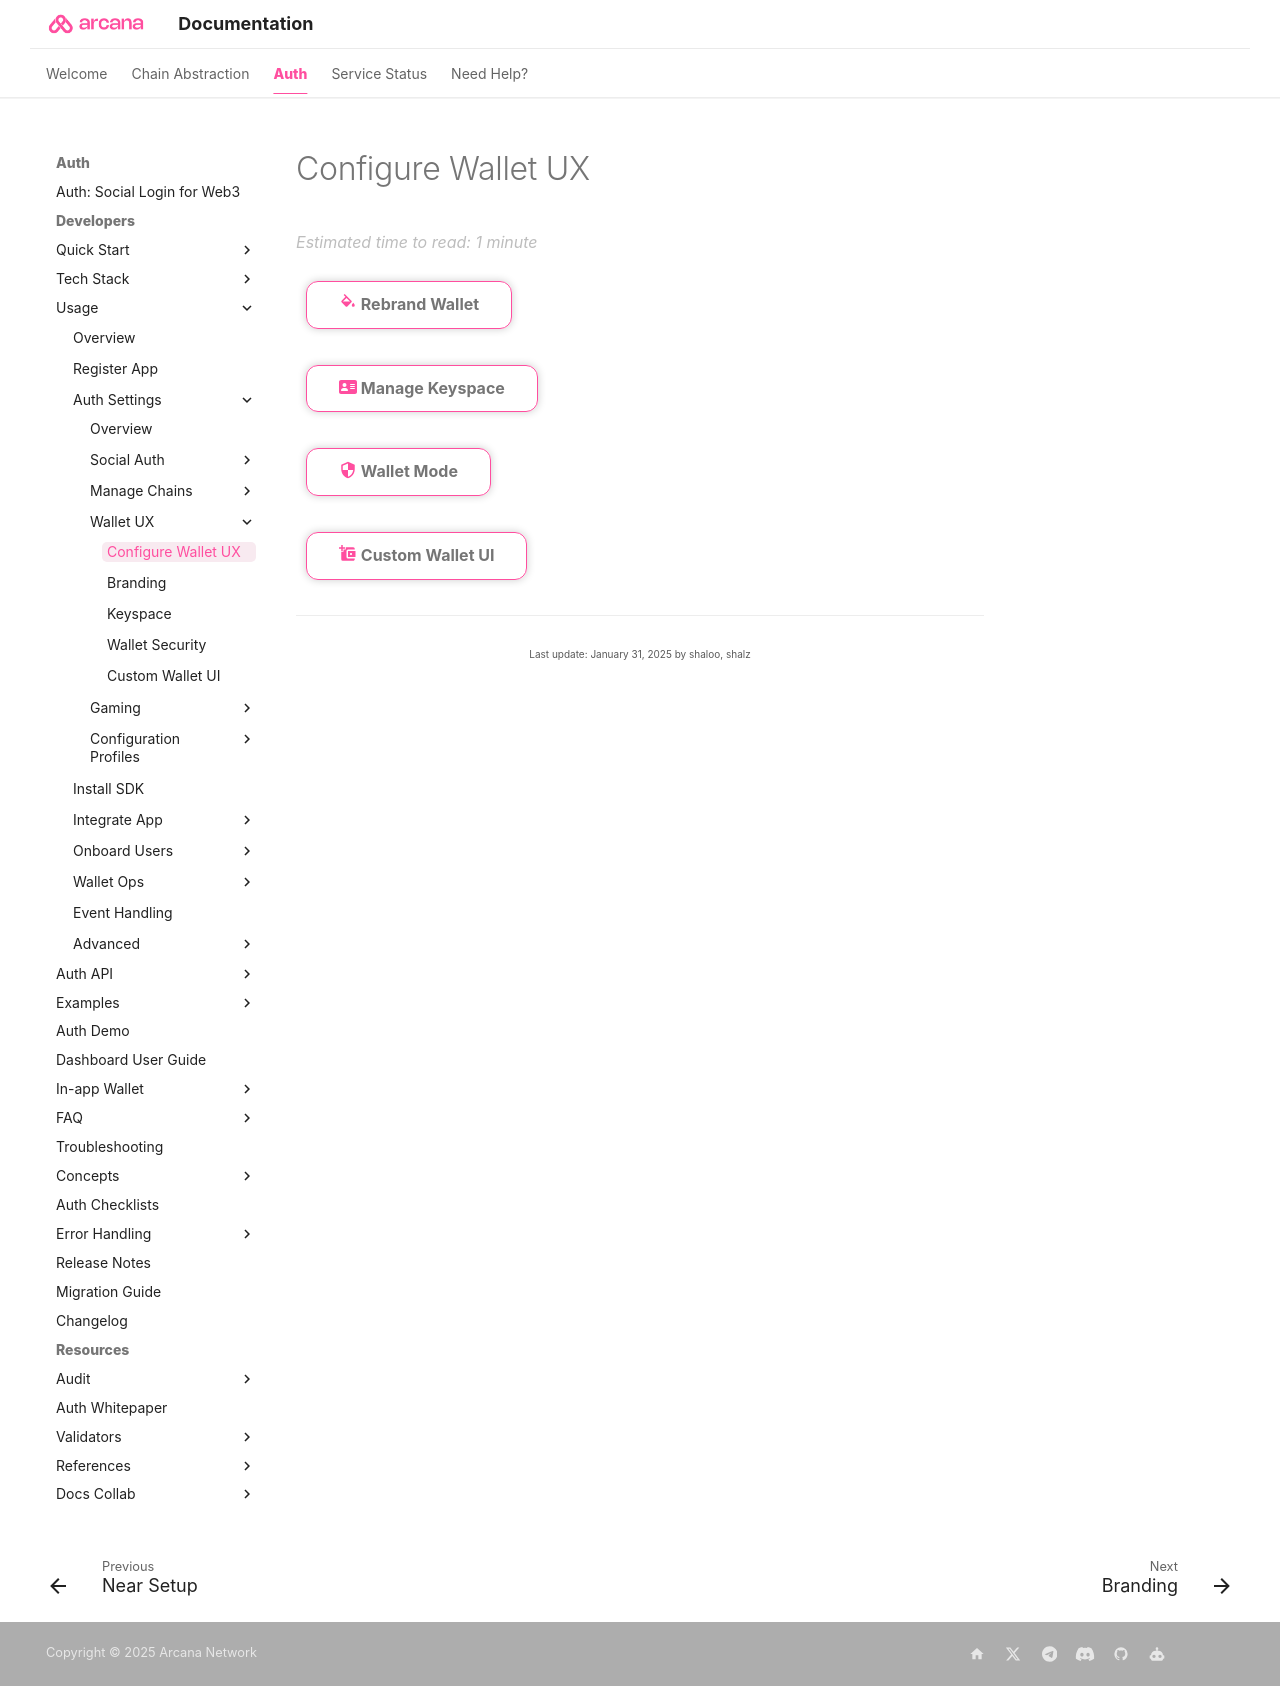

repository: shaloo/docs.arcana · page: setup/config-wallet/index.html · generator: mkdocs

---
alias: index-setup-wallet
title: 'Configure Wallet UX'
description: 'How to configure and manage the in-app Arcana wallet user experience (branding, default chains out of the box, keyspace - whether user wallet address remains same across all apps that integrate with the Arcana Auth SDK or is unique per app), and more.'
arcana:
  root_rel_path: ../..
---

# Configure Wallet UX

[[configure-wallet-branding|:material-format-color-fill:{ .icon-color} Rebrand Wallet]]{ .md-button }

[[configure-wallet-keyspace|:fontawesome-solid-address-card:{ .icon-color} Manage Keyspace ]]{ .md-button }

[[configure-wallet-settings|:material-security:{ .icon-color} Wallet Mode ]]{ .md-button }

[[config-custom-wallet-ui|:material-wallet-plus:{ .icon-color} Custom Wallet UI ]]{ .md-button }
